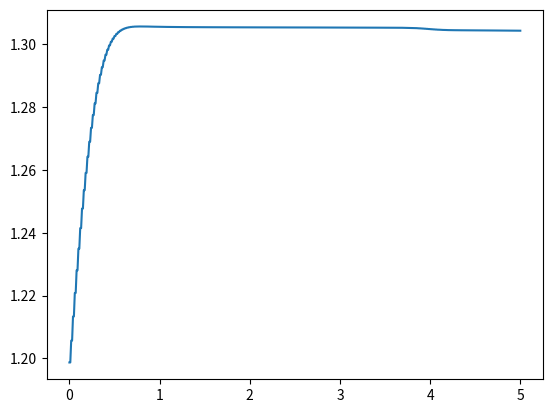
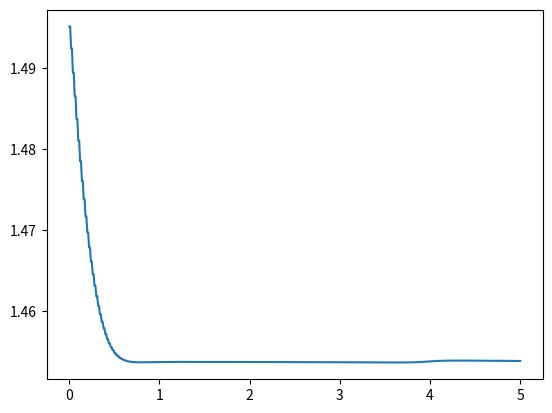

Write the Python code that produced these figures, in order.
import numpy as np
import matplotlib.pyplot as plt
import sympy as sp


g = 9.81
h, u = sp.symbols('h u')

m = sp.Matrix([[0,1],[g*h-u**2, 2*u]])
eigenvalues = m.eigenvals()

e1, e2 = list(eigenvalues)


n = 500
a = 0
b = 5
dx = (b-a) / n
x = np.linspace(a, b, n+1)

T = 1
time = [0]


def spectral_rad(t):
    max_val = -1
    for i in range(n+1):
        temp_max = max(abs(u[i,t]+np.sqrt(g*h[i,t])), abs(u[i,t]-np.sqrt(g*h[i,t])))
        max_val = max(temp_max, max_val)
    return max_val  

# u(x, t)
u = np.zeros((n+1, 1000))
# h(x, t)
h = np.zeros((n+1, 1000))

for i in range(n+1):
    if((a+i*dx)<2.5) : h[i, 0] = 2
    else : h[i, 0] = 1
    u[i ,0] = 0


time_val = 0
for t in range(1001):
    dt = (0.9*dx)/(spectral_rad(t))
    time_val = time_val + dt
    if time_val > T:
        break
    time.append(time[-1]+dt)
    for i in range(n+1):
        l = i-1
        r = i+1
        if l == -1:
            l = 0
        if r == n+1:
            r = n
        
        h[i, t+1] = (h[r, t] + h[l, t])/2  - dt*(h[r, t]*u[r,t] - h[l,t]*u[l,t])/(2*dx) 
        u[i, t+1] = (h[r, t]*u[r,t] + h[l,t]*u[l,t])/(2*h[i, t+1]) - dt*(h[r,t]*u[r,t]**2+0.5*g*h[r,t]**2 - (h[l,t]*u[l,t]**2+0.5*g*h[l,t]**2))/(2*dx*h[i, t+1]) 
    
time_val = time_val - dt
print(time_val)
m = len(time)-1

plt.plot(x, u[:, m])
plt.show()
plt.plot(x, h[:, m])
plt.show()
'''
for t in range(m+1):
    plt.plot(x, u[:, t])
plt.show()

for t in range(m+1):
    plt.plot(x, h[:, t])
plt.show()
'''
